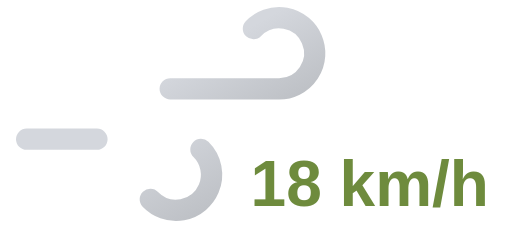
t = 0.00 s
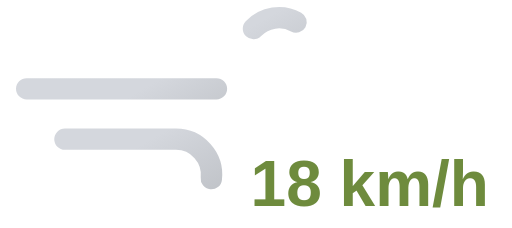
t = 1.25 s
t = 2.50 s: frame unchanged from t = 0.00 s, image omitted
t = 3.75 s: frame unchanged from t = 1.25 s, image omitted

The animated SVG that drew these frames (rendered in a browser with its animation timeline set to each time). Animation: 2 SMIL elements (animate=2); one cycle of 5.00 s, repeats indefinitely.

<svg xmlns="http://www.w3.org/2000/svg" xmlns:xlink="http://www.w3.org/1999/xlink" viewBox="8 16 72 32">
	<defs>
		<linearGradient id="a" x1="27.56" y1="17.64" x2="38.27" y2="36.19" gradientUnits="userSpaceOnUse">
			<stop offset="0" stop-color="#d4d7dd"/>
			<stop offset="0.45" stop-color="#d4d7dd"/>
			<stop offset="1" stop-color="#bec1c6"/>
		</linearGradient>
		<linearGradient id="b" x1="19.96" y1="29.03" x2="31.37" y2="48.8" xlink:href="#a"/>
	</defs>
	<path d="M43.64,20a5,5,0,1,1,3.61,8.46H11.75" fill="none" stroke-dasharray="35 22" stroke-linecap="round" stroke-miterlimit="10" stroke-width="3" stroke="url(#a)">
		<animate attributeName="stroke-dashoffset" values="-57; 57" dur="5s" repeatCount="indefinite"/>
	</path>
	<path d="M29.14,44a5,5,0,1,0,3.61-8.46h-21" fill="none" stroke-dasharray="24 15" stroke-linecap="round" stroke-miterlimit="10" stroke-width="3" stroke="url(#b)">
		<animate attributeName="stroke-dashoffset" values="-39; 39" dur="5s" begin="-.525s" repeatCount="indefinite"/>
	</path>
	<path fill="#374151"/>
	<text x="60" y="45" font-family="Arial, sans-serif" font-size="9" font-weight="bold" fill="#6e8b3d" text-anchor="middle">18 km/h</text>
</svg>
